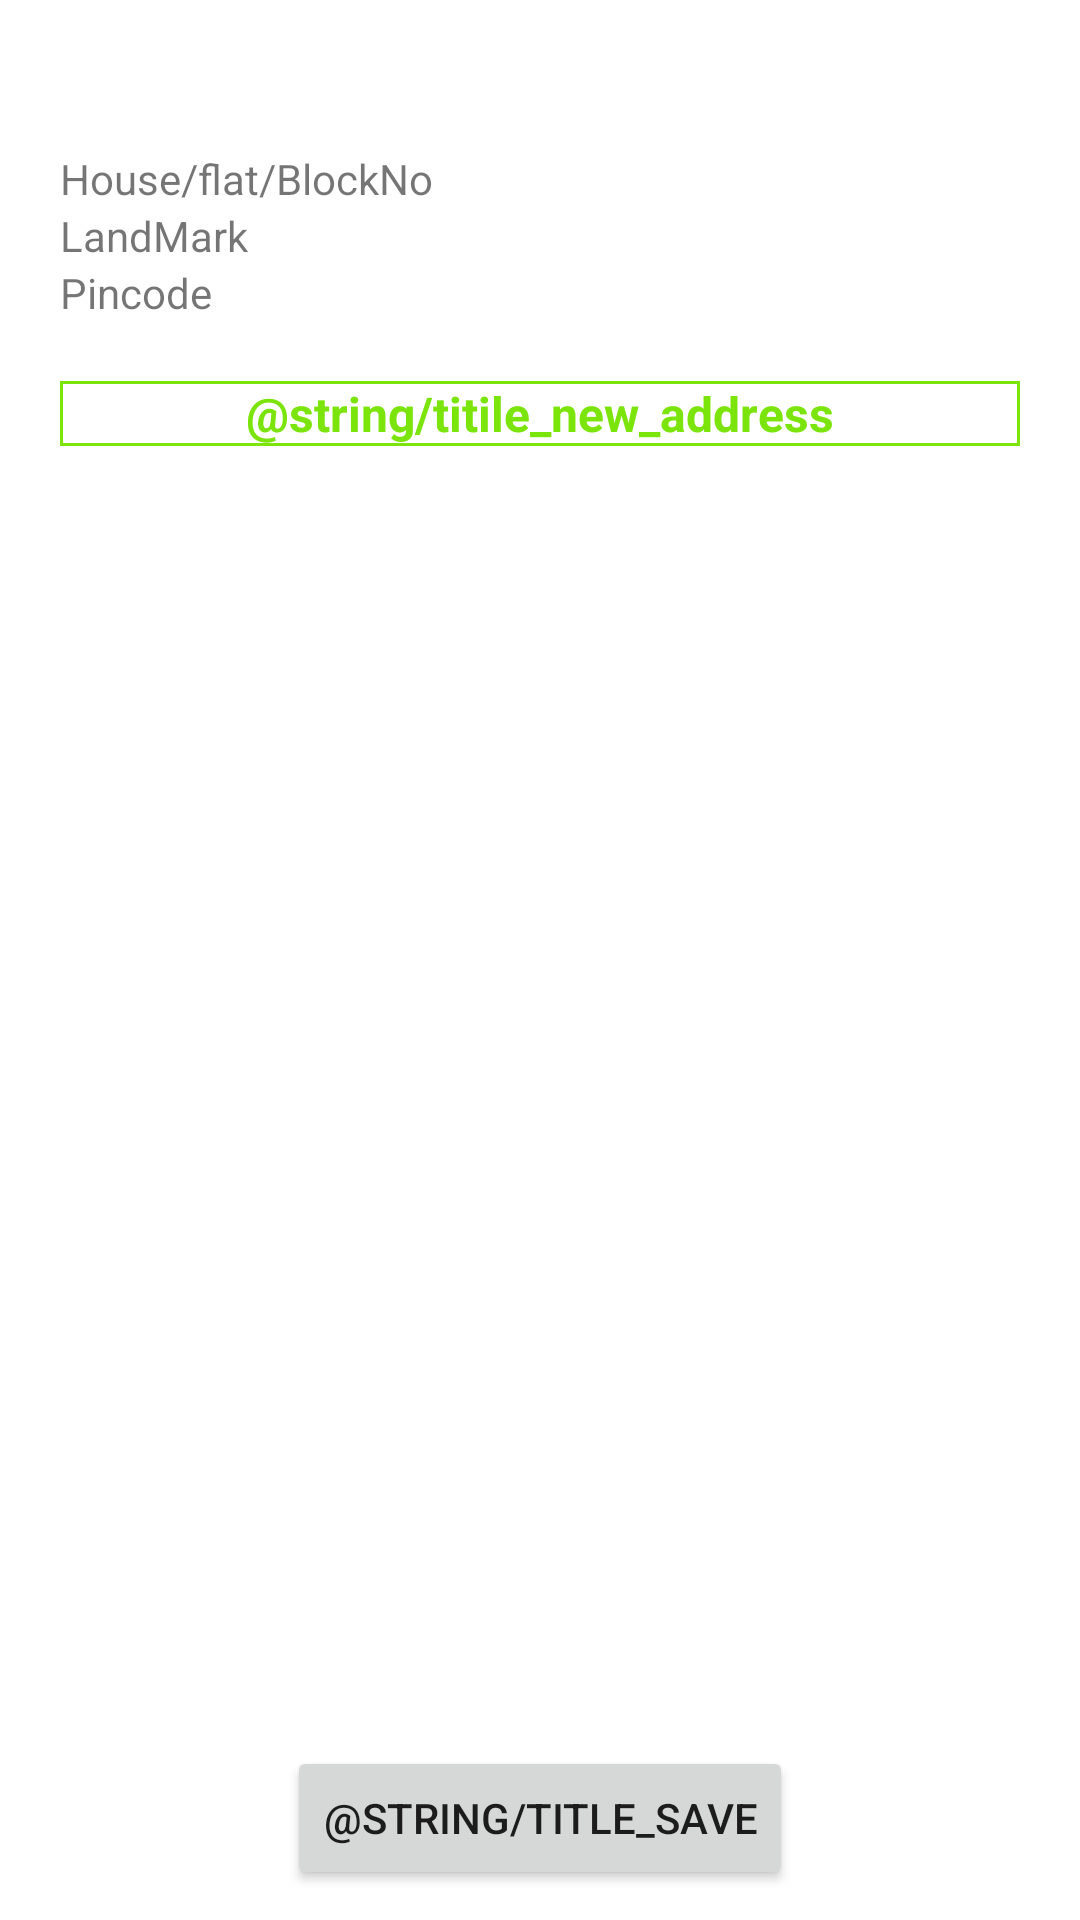

Here is an Android app screen rendered from its layout file. Give the layout XML and the strings, colors and styles it references.
<!-- AndroidManifest.xml: application theme Theme.JustOrder -->
<!-- res/layout/activity_delivery_address.xml -->
<?xml version="1.0" encoding="utf-8"?>
<androidx.constraintlayout.widget.ConstraintLayout xmlns:android="http://schemas.android.com/apk/res/android"
    xmlns:app="http://schemas.android.com/apk/res-auto"
    xmlns:tools="http://schemas.android.com/tools"
    android:layout_width="match_parent"
    android:layout_height="match_parent"
    tools:context=".ui.checkout.DeliveryAddress">

    <androidx.constraintlayout.widget.ConstraintLayout
        android:id="@+id/profile_address"
        android:layout_width="match_parent"
        android:layout_height="wrap_content"
        android:layout_marginStart="20dp"
        android:layout_marginLeft="20dp"
        android:layout_marginTop="50dp"
        android:layout_marginEnd="20dp"
        android:layout_marginRight="20dp"
        app:layout_constraintEnd_toEndOf="parent"
        app:layout_constraintStart_toStartOf="parent"
        app:layout_constraintTop_toTopOf="parent">

        <TextView
            android:id="@+id/houseflat"
            android:layout_width="match_parent"
            android:layout_height="wrap_content"
            android:text="House/flat/BlockNo"
            app:layout_constraintStart_toStartOf="parent"
            app:layout_constraintTop_toTopOf="parent"></TextView>

        <TextView
            android:id="@+id/landmark"
            android:layout_width="match_parent"
            android:layout_height="wrap_content"
            android:text="LandMark"
            app:layout_constraintStart_toStartOf="parent"
            app:layout_constraintTop_toBottomOf="@id/houseflat"></TextView>

        <TextView
            android:id="@+id/pincode"
            android:layout_width="match_parent"
            android:layout_height="wrap_content"
            android:text="Pincode"
            app:layout_constraintStart_toStartOf="parent"
            app:layout_constraintTop_toBottomOf="@id/landmark"></TextView>
    </androidx.constraintlayout.widget.ConstraintLayout>

    <androidx.constraintlayout.widget.ConstraintLayout
        android:layout_width="match_parent"
        android:layout_height="wrap_content"
        android:layout_marginStart="20dp"
        android:layout_marginLeft="20dp"
        android:layout_marginTop="20dp"
        android:layout_marginEnd="20dp"
        android:layout_marginRight="20dp"
        android:background="@drawable/btn_greenborder_background"
        app:layout_constraintEnd_toEndOf="parent"
        app:layout_constraintStart_toStartOf="parent"
        app:layout_constraintTop_toBottomOf="@id/profile_address">

        <TextView
            android:id="@+id/new_address"
            android:layout_width="wrap_content"
            android:layout_height="wrap_content"
            android:text="@string/titile_new_address"
            android:textColor="@color/green"
            android:textSize="16sp"
            android:textStyle="bold"
            app:layout_constraintBottom_toBottomOf="parent"
            app:layout_constraintEnd_toEndOf="parent"
            app:layout_constraintStart_toStartOf="parent"
            app:layout_constraintTop_toTopOf="parent" />
    </androidx.constraintlayout.widget.ConstraintLayout>

    <Button
        android:id="@+id/save_proceed"
        android:layout_width="wrap_content"
        android:layout_height="wrap_content"
        android:layout_marginBottom="10dp"
        android:text="@string/title_save"
        app:layout_constraintBottom_toBottomOf="parent"
        app:layout_constraintEnd_toEndOf="parent"
        app:layout_constraintStart_toStartOf="parent">
    </Button>

</androidx.constraintlayout.widget.ConstraintLayout>
<!-- resources referenced by this layout -->
<resources>
  <color name="green">#7BE40A</color>
  <!-- drawable btn_greenborder_background (drawable) -->
  <?xml version="1.0" encoding="utf-8"?>
  <shape xmlns:android="http://schemas.android.com/apk/res/android"
      android:id="@+id/btn_whitegreenbackground">
      <stroke
          android:color="@color/green"
          android:width="1dp"/>
  
      <solid android:color="@color/white"/>
  </shape>
  <style name="Theme.JustOrder" parent="Theme.MaterialComponents.DayNight.DarkActionBar">
          
          <item name="colorPrimary">@color/skiptext</item>
          <item name="colorPrimaryVariant">@color/purple_700</item>
          <item name="colorOnPrimary">@color/background</item>
          
          <item name="colorSecondary">@color/teal_200</item>
          <item name="colorSecondaryVariant">@color/teal_700</item>
          <item name="colorOnSecondary">@color/black</item>
          
          <item name="android:statusBarColor" tools:targetApi="l">?attr/colorPrimaryVariant</item>
          
      </style>
  <color name="white">#FFFFFFFF</color>
  <color name="skiptext">#FA5A1E</color>
  <color name="purple_700">#FF3700B3</color>
  <color name="background">#F2F2F2</color>
  <color name="teal_200">#FF03DAC5</color>
  <color name="teal_700">#FF018786</color>
  <color name="black">#FF000000</color>
</resources>
